Labelled photos from "patch_dataset", an image-classification folder in anurag3401/High_Resolution_Histopathology_AI. The possible labels are: benign, malignant.

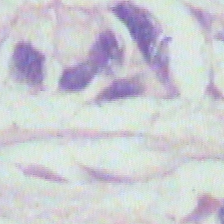
Label: benign

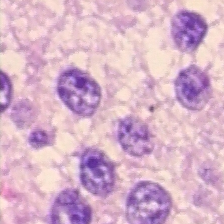
Label: malignant

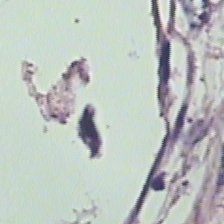
Label: benign

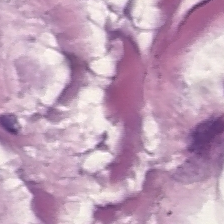
Label: malignant

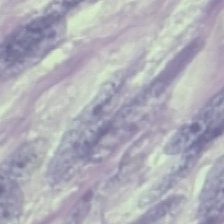
Label: benign

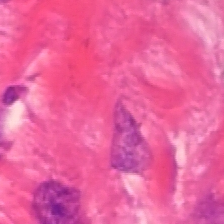
Label: malignant
